Run: headless pygame with SDL's dummy video driver; simulated clock (each Clock.tick advances the game by its frame time, no real sleeping); random seed 0; keys injected as events and as key.get_pressed() state; mouse plan: one left click at the window centre at the start of phase 2, then a move to the lower-right quarter at the start of phase 3.
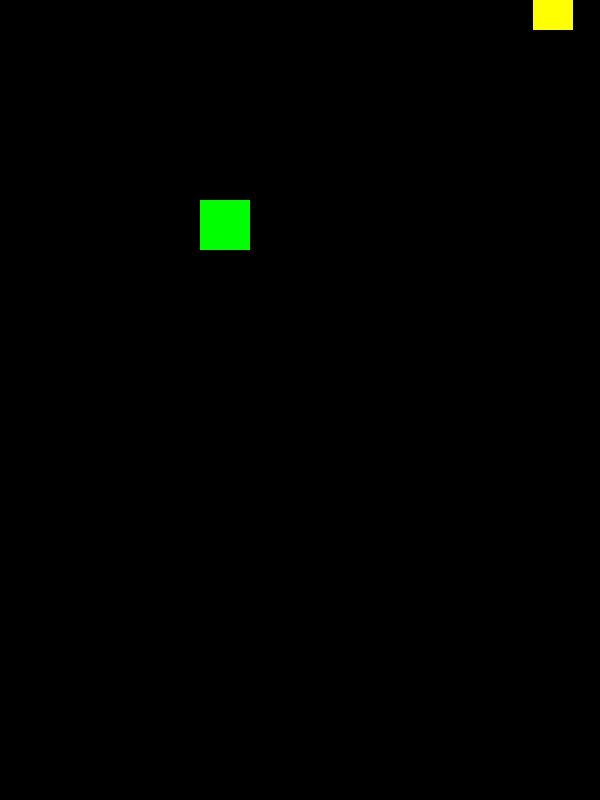
Frame 1 of 4 · flips 1–60 · no input
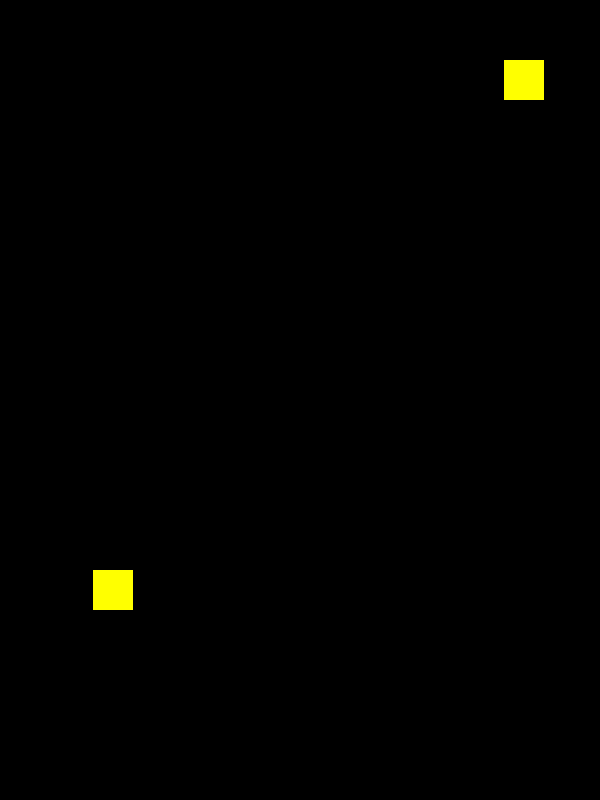
Frame 2 of 4 · flips 61–180 · clicked the window centre · tapped SPACE, RETURN · held RIGHT (→), D
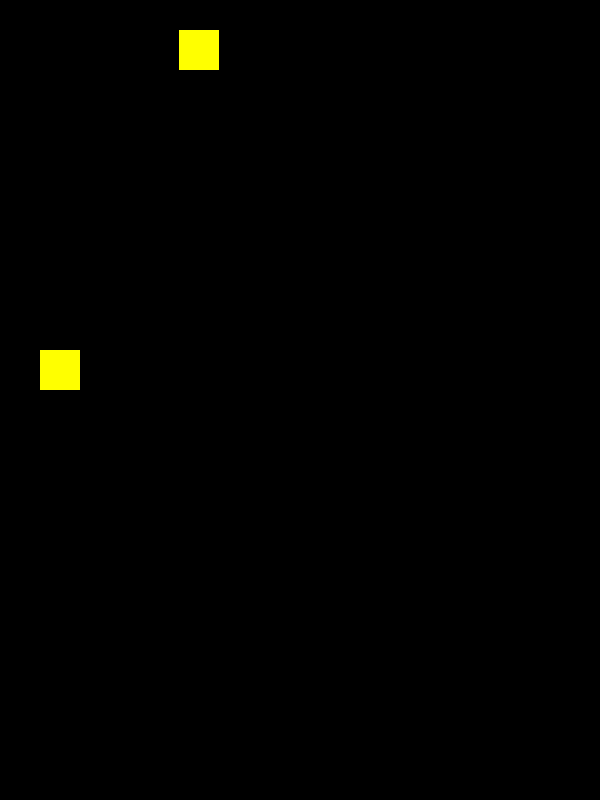
Frame 3 of 4 · flips 181–300 · moved the mouse to the lower-right quarter · held DOWN (↓), S
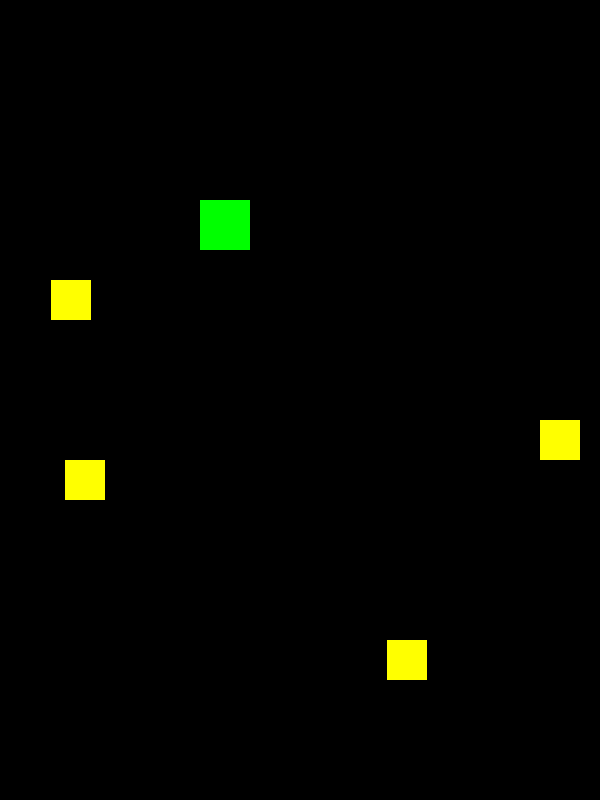
Frame 4 of 4 · flips 301–420 · held LEFT (←), A, UP (↑), W

The pygame program that drew these frames:

# Galaga Main V 0.1.3
# Kevin & Blake
# 7/20/21 9:31

import pygame
import math
import random

win_width = 600
win_height = 800
pygame.init()
surface = pygame.display.set_mode((win_width, win_height))
done = False
clock = pygame.time.Clock()
green = 0, 255, 0
red = 255, 0, 0
blue = 0, 0, 255
yellow = 255, 255, 0
white = 255, 255, 255
black = 0, 0, 0


class Square:
    def __init__(self, color, x, y, width, height, speed):
        self.rect = pygame.Rect(x, y, width, height)
        self.color = color
        self.direction = 'E'
        self.speed = speed

    def move(self):
        if self.direction == 'E':
            self.rect.x = self.rect.x + self.speed
        if self.direction == 'W':
            self.rect.x = self.rect.x - self.speed
        if self.direction == 'N':
            self.rect.y = self.rect.y - self.speed
        if self.direction == 'S':
            self.rect.y = self.rect.y + self.speed

    def moveDirection(self, direction):
        if direction == 'E':
            self.rect.x = self.rect.x + self.speed
        if direction == 'W':
            self.rect.x = self.rect.x - self.speed
        if direction == 'N':
            self.rect.y = self.rect.y - self.speed
        if direction == 'S':
            self.rect.y = self.rect.y + self.speed

    def collided(self, other_rect):
        return self.rect.colliderect(other_rect)

    def draw(self, surface):
        pygame.draw.rect(surface, self.color, self.rect)


# Inheritance
class Bullet(Square):
    def __init__(self, color, x, y, width, height, speed, targetx, targety):
        super().__init__(color, x, y, width, height, speed)
        angle = math.atan2(targety - y, targetx - x)  # get angle to target in radians
        print('Angle in degrees:', int(angle * 180 / math.pi))
        self.dx = math.cos(angle) * speed
        self.dy = math.sin(angle) * speed
        self.x = x
        self.y = y

    # Override
    def move(self):
        self.x = self.x + self.dx
        self.y = self.y + self.dy
        self.rect.x = int(self.x)
        self.rect.y = int(self.y)


# Build a square
sq = Square(green, 200, 200, 50, 50, 10)

bullets = []
enemies = []

# Main program loop
while not done:
    # @@@@@@@@@@@
    # @ Updates @
    # @@@@@@@@@@@
    for event in pygame.event.get():
        if event.type == pygame.QUIT:
            done = True
        elif event.type == pygame.KEYDOWN:
            if event.key == pygame.K_SPACE:
                # Fire a bullet
                spawnx = sq.rect.x + sq.rect.width / 2 - 10
                b = Square(red, spawnx, sq.rect.y, 20, 20, 20)
                b.direction = 'N'
                bullets.append(b)
        if event.type == pygame.MOUSEBUTTONDOWN:
            x, y = pygame.mouse.get_pos()
            # print(x,y)
            b = Bullet(red, sq.rect.centerx, sq.rect.centery, 20, 20, 20, x, y)
            bullets.append(b)

    # @@@@@@@@@
    # @ Input @
    # @@@@@@@@@
    pressed = pygame.key.get_pressed()
    if pressed[pygame.K_w]:
        sq.moveDirection('N')
    if pressed[pygame.K_a]:
        sq.moveDirection('W')
    if pressed[pygame.K_s]:
        sq.moveDirection('S')
    if pressed[pygame.K_d]:
        sq.moveDirection('E')

    # Update game objects
    for b in bullets:
        b.move()
    for e in enemies:
        e.move()
    # spawn enemies on the top of the screen and tell them to move down
    if random.randint(1, 30) == 15:  # 15 doesn't matter
        x = random.randint(0, win_width - 40)
        e = Square(yellow, x, -40, 40, 40, 10)
        e.direction = 'S'
        enemies.append(e)
    # Check for collisions
    for i in reversed(range(len(bullets))):
        for j in reversed(range(len(enemies))):
            if bullets[i].collided(enemies[j].rect):
                del enemies[j]
                del bullets[i]
                break

    # @@@@@@@@@@@
    # @ Drawing @
    # @@@@@@@@@@@

    surface.fill(black)
    for b in bullets:
        b.draw(surface)
    for e in enemies:
        e.draw(surface)
    sq.draw(surface)
    pygame.display.flip()
    clock.tick(60)
pygame.quit()
exit()
